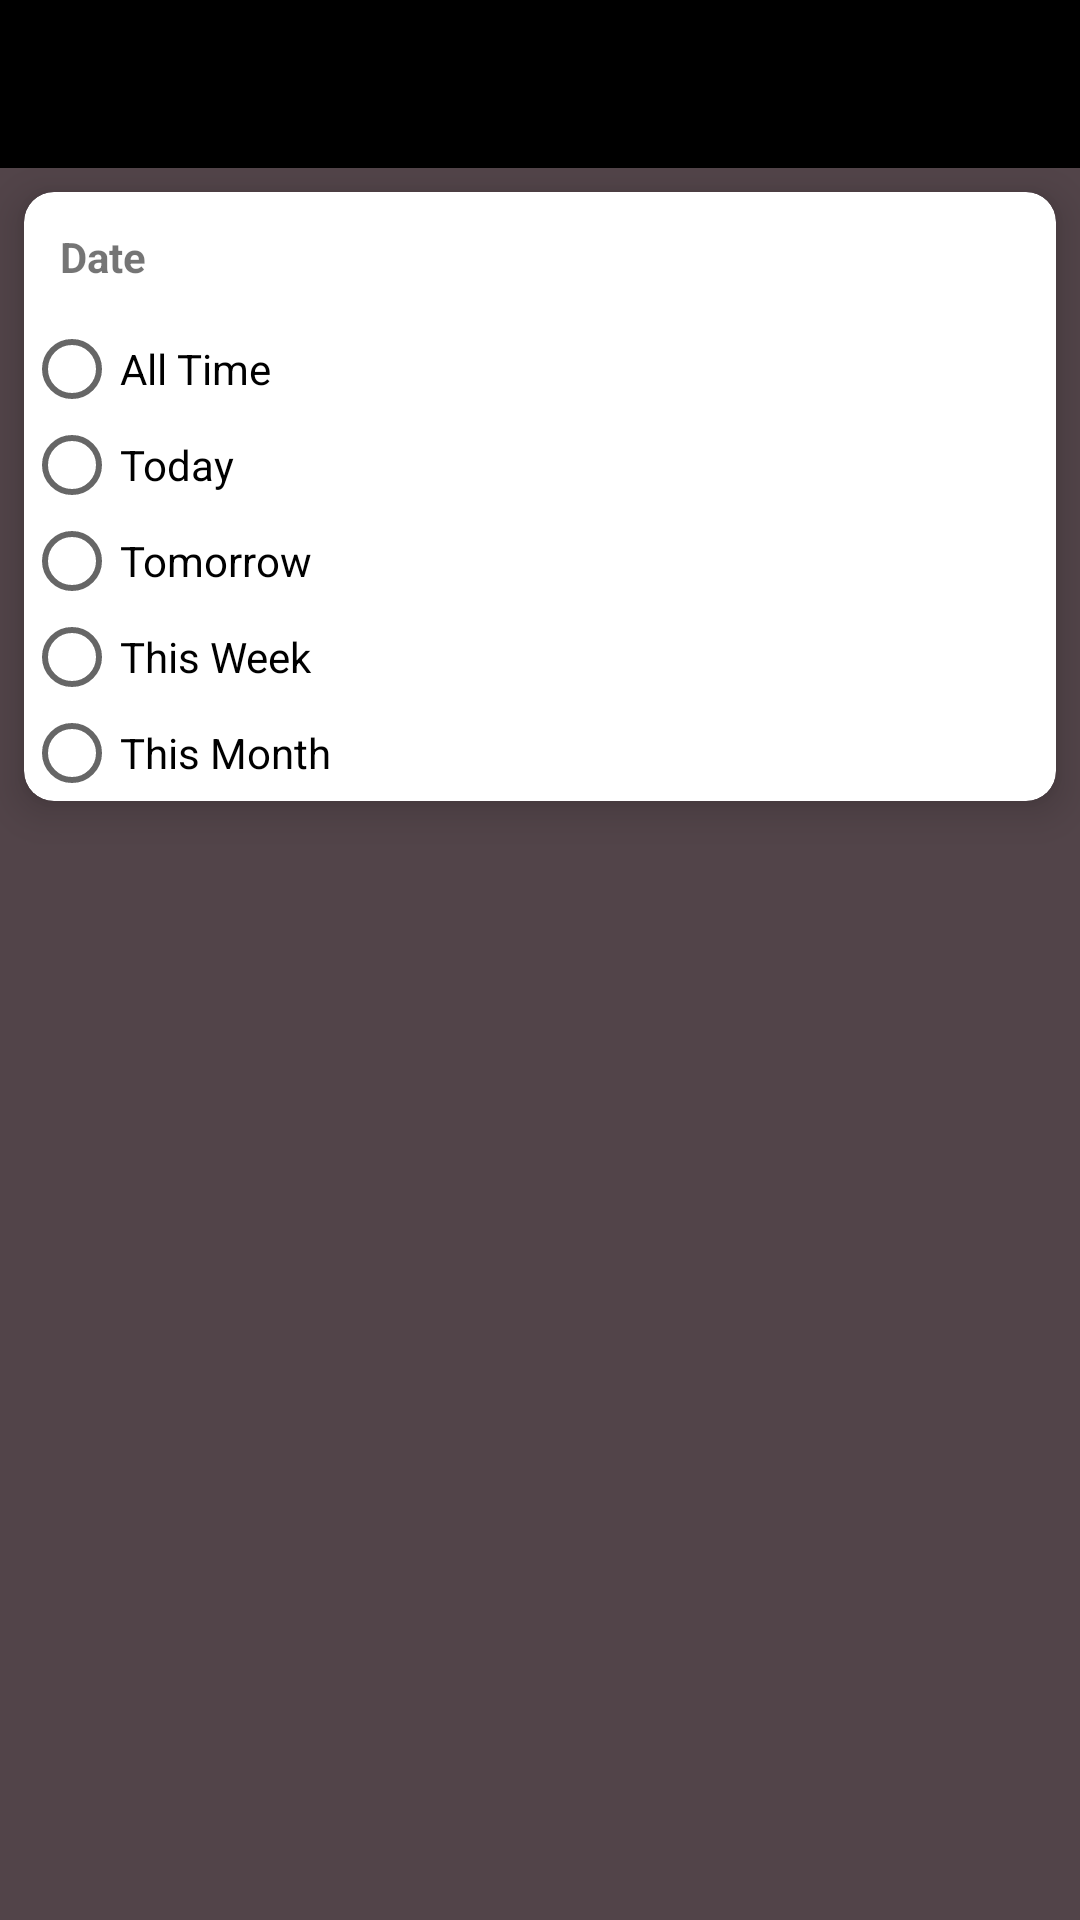

Here is an Android app screen rendered from its layout file. Give the layout XML and the strings, colors and styles it references.
<!-- AndroidManifest.xml: application theme AppTheme -->
<!-- res/layout/activity_date_settings.xml -->
<?xml version="1.0" encoding="utf-8"?>
<android.support.constraint.ConstraintLayout xmlns:android="http://schemas.android.com/apk/res/android"
    xmlns:app="http://schemas.android.com/apk/res-auto"
    xmlns:tools="http://schemas.android.com/tools"
    android:layout_width="match_parent"
    android:layout_height="match_parent"
    tools:context=".MainActivity">

    <RelativeLayout
        android:id="@+id/r_layout"
        android:layout_width="match_parent"
        android:layout_height="match_parent"
        android:background="@color/colorBrown"
        tools:layout_editor_absoluteX="0dp">

    </RelativeLayout>

    <include
        android:id="@+id/include"
        layout="@layout/toolbar"
        android:layout_width="match_parent"
        android:layout_height="wrap_content"
        app:layout_constraintTop_toTopOf="parent" />

    <android.support.v7.widget.CardView
        android:id="@+id/cardView"
        android:layout_width="match_parent"
        android:layout_height="wrap_content"
        android:layout_margin="8dp"
        android:layout_marginTop="8dp"
        app:cardCornerRadius="10dp"
        app:cardElevation="8dp"
        app:layout_constraintTop_toBottomOf="@+id/include"
        tools:layout_editor_absoluteX="8dp">


        <LinearLayout

            android:layout_width="match_parent"
            android:layout_height="match_parent"
            android:orientation="vertical">

            <LinearLayout
                android:layout_width="match_parent"
                android:layout_height="match_parent"
                android:orientation="horizontal">

                <TextView
                    android:id="@+id/dateSettingsLabelTextBox"
                    android:layout_width="wrap_content"
                    android:layout_height="wrap_content"
                    android:layout_gravity="center_vertical|center_horizontal"
                    android:layout_weight="9"
                    android:padding="12dp"
                    android:text="Date"
                    android:textSize="14sp"
                    android:textStyle="bold" />

            </LinearLayout>
            <RadioGroup
                android:layout_width="match_parent"
                android:layout_height="wrap_content">

                <RadioButton
                    android:id="@+id/radioAllTime"
                    android:layout_width="wrap_content"
                    android:layout_height="wrap_content"
                    android:layout_weight="1"
                    android:text="All Time" />

                <RadioButton
                    android:id="@+id/radioToday"
                    android:layout_width="wrap_content"
                    android:layout_height="wrap_content"
                    android:layout_weight="1"
                    android:text="Today" />

                <RadioButton
                    android:id="@+id/radioTomorrow"
                    android:layout_width="wrap_content"
                    android:layout_height="wrap_content"
                    android:layout_weight="1"
                    android:text="Tomorrow" />

                <RadioButton
                    android:id="@+id/radioThisWeek"
                    android:layout_width="wrap_content"
                    android:layout_height="wrap_content"
                    android:layout_weight="1"
                    android:text="This Week" />

                <RadioButton
                    android:id="@+id/ThisMonth"
                    android:layout_width="wrap_content"
                    android:layout_height="wrap_content"
                    android:layout_weight="1"
                    android:text="This Month" />
            </RadioGroup>

        </LinearLayout>
    </android.support.v7.widget.CardView>
</android.support.constraint.ConstraintLayout>
<!-- res/layout/toolbar.xml (included above) -->
<android.support.v7.widget.Toolbar xmlns:android="http://schemas.android.com/apk/res/android"
    xmlns:app="http://schemas.android.com/apk/res-auto"
    xmlns:tools="http://schemas.android.com/tools"
    android:id="@+id/toolbar"
    android:layout_width="match_parent"
    android:layout_height="wrap_content"
    android:background="?attr/colorPrimaryDark"
    android:fitsSystemWindows="true"
    android:minHeight="?attr/actionBarSize"
    app:theme="@style/ThemeOverlay.AppCompat.Dark.ActionBar"></android.support.v7.widget.Toolbar>
<!-- resources referenced by this layout -->
<resources>
  <color name="colorBrown">#524449</color>
  <style name="AppTheme" parent="Theme.AppCompat.Light.NoActionBar">
          <item name="colorPrimary">@color/colorRed</item>
          <item name="colorPrimaryDark">#000000</item>
          <item name="colorAccent">#FF4081</item>
      </style>
  <color name="colorRed">#e15a58</color>
</resources>
